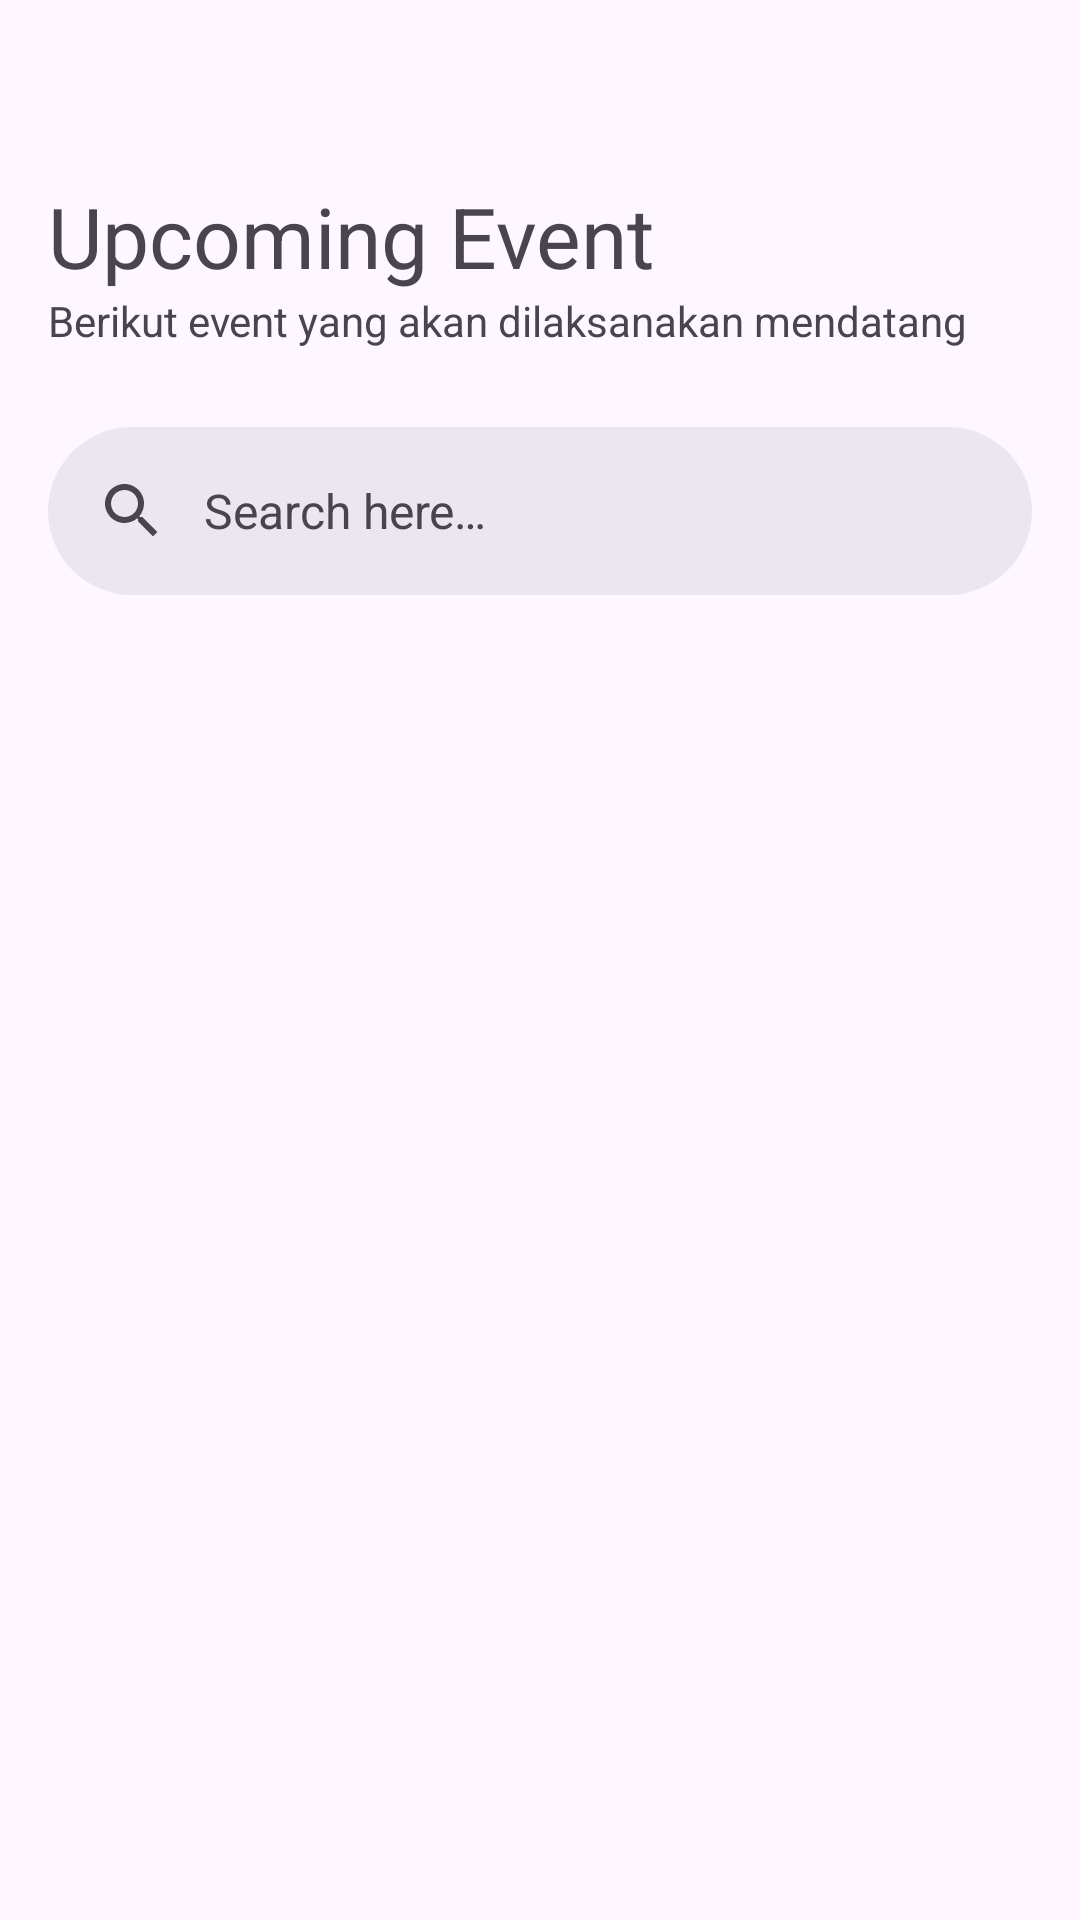

Here is an Android app screen rendered from its layout file. Give the layout XML and the strings, colors and styles it references.
<!-- AndroidManifest.xml: application theme Theme.MyDicodingEventAPP -->
<!-- res/layout/fragment_upcoming.xml -->
<?xml version="1.0" encoding="utf-8"?>
<androidx.constraintlayout.widget.ConstraintLayout xmlns:android="http://schemas.android.com/apk/res/android"
    xmlns:app="http://schemas.android.com/apk/res-auto"
    xmlns:tools="http://schemas.android.com/tools"
    android:layout_width="match_parent"
    android:layout_height="match_parent"
    tools:context=".data.ui.upcoming.UpcomingFragment">

    <TextView
        android:id="@+id/section_title"
        android:layout_width="match_parent"
        android:layout_height="wrap_content"
        android:text="@string/upcoming_title"
        android:textSize="28sp"
        android:layout_marginStart="16dp"
        android:layout_marginBottom="16dp"
        android:paddingTop="60dp"
        app:layout_constraintTop_toTopOf="parent"
        app:layout_constraintStart_toStartOf="parent"
        app:layout_constraintEnd_toEndOf="parent" />

    <TextView
        android:id="@+id/section_desc"
        android:layout_width="match_parent"
        android:layout_height="wrap_content"
        android:text="@string/upcoming_desc"
        android:textSize="14sp"
        android:layout_marginStart="16dp"
        app:layout_constraintTop_toBottomOf="@id/section_title"
        app:layout_constraintStart_toStartOf="parent"
        app:layout_constraintEnd_toEndOf="parent" />

    <com.google.android.material.search.SearchBar
        android:id="@+id/searchBar"
        android:layout_width="0dp"
        android:layout_height="wrap_content"
        android:layout_marginHorizontal="16dp"
        android:layout_marginTop="26dp"
        android:hint="@string/searchbar_hint"
        app:layout_constraintTop_toBottomOf="@id/section_desc"
        app:layout_constraintStart_toStartOf="parent"
        app:layout_constraintEnd_toEndOf="parent" />

    <com.google.android.material.search.SearchView
        android:id="@+id/searchView"
        android:layout_width="0dp"
        android:layout_height="0dp"
        android:hint="@string/searchbar_hint"
        app:layout_anchor="@id/searchBar"
        app:layout_constraintTop_toTopOf="parent"
        app:layout_constraintBottom_toBottomOf="parent"
        app:layout_constraintStart_toStartOf="parent"
        app:layout_constraintEnd_toEndOf="parent" />

    <androidx.recyclerview.widget.RecyclerView
        android:id="@+id/rv_event"
        android:layout_width="match_parent"
        android:layout_height="0dp"
        android:layout_margin="6dp"
        android:paddingBottom="80dp"
        app:layout_constraintTop_toBottomOf="@id/searchBar"
        app:layout_constraintStart_toStartOf="parent"
        app:layout_constraintEnd_toEndOf="parent"
        app:layout_constraintBottom_toBottomOf="parent" />

    <TextView
        android:id="@+id/noEventsTextView"
        android:layout_width="wrap_content"
        android:layout_height="wrap_content"
        android:text="@string/no_events_found"
        android:visibility="gone"
        app:layout_constraintTop_toTopOf="parent"
        app:layout_constraintBottom_toBottomOf="parent"
        app:layout_constraintStart_toStartOf="parent"
        app:layout_constraintEnd_toEndOf="parent" />

    <ProgressBar
        android:id="@+id/progressBar"
        style="?android:attr/progressBarStyle"
        android:layout_width="wrap_content"
        android:layout_height="wrap_content"
        android:visibility="gone"
        app:layout_constraintTop_toTopOf="parent"
        app:layout_constraintBottom_toBottomOf="parent"
        app:layout_constraintStart_toStartOf="parent"
        app:layout_constraintEnd_toEndOf="parent" />

</androidx.constraintlayout.widget.ConstraintLayout>
<!-- resources referenced by this layout -->
<resources>
  <string name="no_events_found">No events found</string>
  <string name="searchbar_hint">Search here…</string>
  <string name="upcoming_desc">Berikut event yang akan dilaksanakan mendatang</string>
  <string name="upcoming_title">Upcoming Event</string>
  <style name="Theme.MyDicodingEventAPP" parent="Base.Theme.MyDicodingEventAPP" />
  <style name="Base.Theme.MyDicodingEventAPP" parent="Theme.Material3.DayNight">
          
          <item name="colorPrimary">#03A9F4</item>
          
      </style>
</resources>
